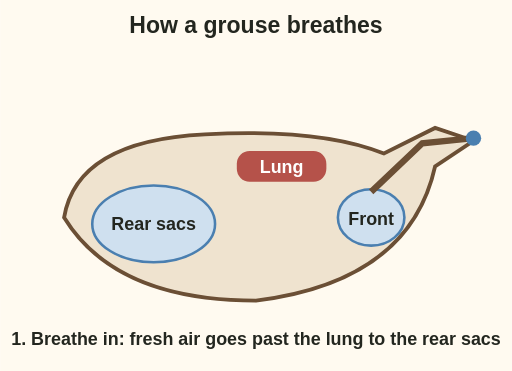
t = 0.00 s
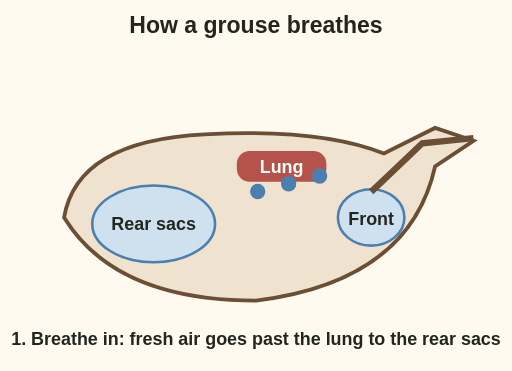
t = 1.75 s
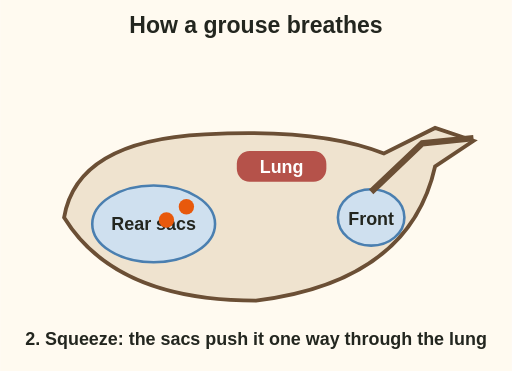
t = 3.45 s
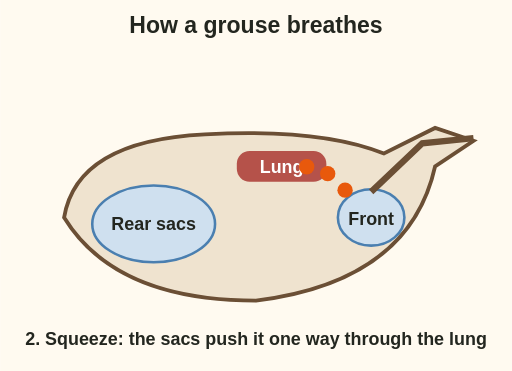
t = 5.33 s
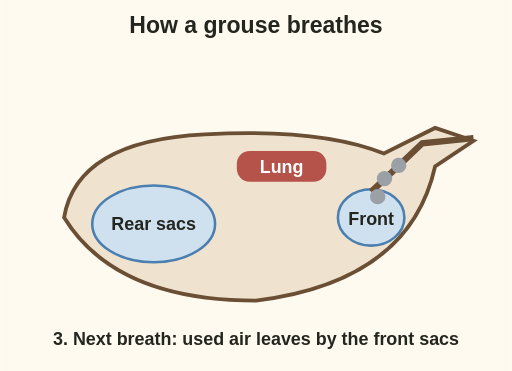
t = 7.15 s
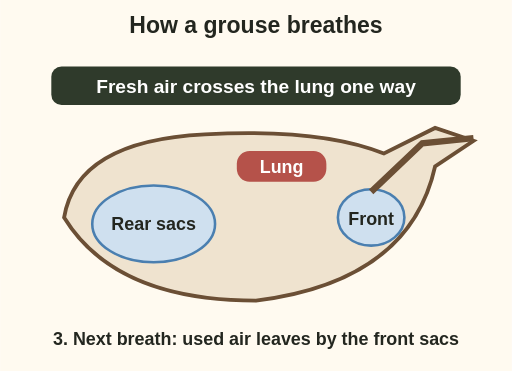
t = 8.90 s

The animated SVG that drew these frames (rendered in a browser with its animation timeline set to each time). Animation: 33 SMIL elements (animateMotion=9,set=24); one cycle of 8.90 s.

<svg xmlns="http://www.w3.org/2000/svg" viewBox="0 0 400 290" role="img" aria-label="Animation of a grouse breathing. Step 1: on the in breath, fresh air flows down the windpipe past the lung into the rear air sacs. Step 2: the bird squeezes, and the rear sacs push the air one way through the rigid lung, where oxygen goes into the blood. Step 3: on the next breath the used air moves to the front sacs and out. Fresh air crosses the lung in one direction." font-family="sans-serif">
  <rect x="0" y="0" width="400" height="290" fill="#fffaf0"/>
<text x="200.0" y="26" font-size="18" fill="#23261f" text-anchor="middle" font-weight="bold">How a grouse breathes</text>
<path d="M50 170 Q60 110 160 105 Q250 100 300 120 L340 100 L370 110 L340 130 Q320 220 200 235 Q90 235 50 170 Z" fill="#efe3cf" stroke="#6b4f35" stroke-width="3"/>
<ellipse cx="120" cy="175" rx="48" ry="30" fill="#cfe0ef" stroke="#4a7fb0" stroke-width="2"/>
<ellipse cx="290" cy="170" rx="26" ry="22" fill="#cfe0ef" stroke="#4a7fb0" stroke-width="2"/>
<rect x="185" y="118" width="70" height="24" rx="10" fill="#b5524a"/>
<text x="220" y="135" font-size="14" fill="#ffffff" text-anchor="middle" font-weight="bold">Lung</text>
<text x="120" y="180" font-size="14" fill="#23261f" text-anchor="middle" font-weight="bold">Rear sacs</text>
<text x="290" y="176" font-size="14" fill="#23261f" text-anchor="middle" font-weight="bold">Front</text>
<path d="M370 108 L330 112 L290 150" fill="none" stroke="#6b4f35" stroke-width="5"/>
<path id="mgr-air-sacs-p1" d="M370 108 L330 112 L280 130 L200 150 L130 172" fill="none"/>
<path id="mgr-air-sacs-p2" d="M130 172 L190 132 L250 130 L290 168" fill="none"/>
<path id="mgr-air-sacs-p3" d="M290 168 L300 140 L330 112 L380 104" fill="none"/>
<circle r="6" fill="#4a7fb0" opacity="0"><set attributeName="opacity" to="1" begin="0s"/><animateMotion dur="2.5s" begin="0s" fill="freeze"><mpath href="#mgr-air-sacs-p1"/></animateMotion><set attributeName="opacity" to="0" begin="3.2s"/></circle>
<circle r="6" fill="#e8590c" opacity="0"><set attributeName="opacity" to="1" begin="3.2s"/><animateMotion dur="2.5s" begin="3.2s" fill="freeze"><mpath href="#mgr-air-sacs-p2"/></animateMotion><set attributeName="opacity" to="0" begin="6.4s"/></circle>
<circle r="6" fill="#9aa0a6" opacity="0"><set attributeName="opacity" to="1" begin="6.4s"/><animateMotion dur="2s" begin="6.4s" fill="freeze"><mpath href="#mgr-air-sacs-p3"/></animateMotion><set attributeName="opacity" to="0" begin="8.8s"/></circle>
<circle r="6" fill="#4a7fb0" opacity="0"><set attributeName="opacity" to="1" begin="0.25s"/><animateMotion dur="2.5s" begin="0.25s" fill="freeze"><mpath href="#mgr-air-sacs-p1"/></animateMotion><set attributeName="opacity" to="0" begin="3.2s"/></circle>
<circle r="6" fill="#e8590c" opacity="0"><set attributeName="opacity" to="1" begin="3.45s"/><animateMotion dur="2.5s" begin="3.45s" fill="freeze"><mpath href="#mgr-air-sacs-p2"/></animateMotion><set attributeName="opacity" to="0" begin="6.4s"/></circle>
<circle r="6" fill="#9aa0a6" opacity="0"><set attributeName="opacity" to="1" begin="6.65s"/><animateMotion dur="2s" begin="6.65s" fill="freeze"><mpath href="#mgr-air-sacs-p3"/></animateMotion><set attributeName="opacity" to="0" begin="8.8s"/></circle>
<circle r="6" fill="#4a7fb0" opacity="0"><set attributeName="opacity" to="1" begin="0.5s"/><animateMotion dur="2.5s" begin="0.5s" fill="freeze"><mpath href="#mgr-air-sacs-p1"/></animateMotion><set attributeName="opacity" to="0" begin="3.2s"/></circle>
<circle r="6" fill="#e8590c" opacity="0"><set attributeName="opacity" to="1" begin="3.7s"/><animateMotion dur="2.5s" begin="3.7s" fill="freeze"><mpath href="#mgr-air-sacs-p2"/></animateMotion><set attributeName="opacity" to="0" begin="6.4s"/></circle>
<circle r="6" fill="#9aa0a6" opacity="0"><set attributeName="opacity" to="1" begin="6.9s"/><animateMotion dur="2s" begin="6.9s" fill="freeze"><mpath href="#mgr-air-sacs-p3"/></animateMotion><set attributeName="opacity" to="0" begin="8.8s"/></circle>
<g opacity="0"><set attributeName="opacity" to="1" begin="0s"/><set attributeName="opacity" to="0" begin="3.2s"/><text x="200" y="270" font-size="14" fill="#23261f" text-anchor="middle" font-weight="bold">1. Breathe in: fresh air goes past the lung to the rear sacs</text></g>
<g opacity="0"><set attributeName="opacity" to="1" begin="3.2s"/><set attributeName="opacity" to="0" begin="6.4s"/><text x="200" y="270" font-size="14" fill="#23261f" text-anchor="middle" font-weight="bold">2. Squeeze: the sacs push it one way through the lung</text></g>
<g opacity="0"><set attributeName="opacity" to="1" begin="6.4s"/><text x="200" y="270" font-size="14" fill="#23261f" text-anchor="middle" font-weight="bold">3. Next breath: used air leaves by the front sacs</text></g>
<g opacity="0"><set attributeName="opacity" to="1" begin="8.8s" fill="freeze"/><rect x="40" y="52" width="320" height="30" rx="8" fill="#2f3a2b" stroke="none" stroke-width="0"/><text x="200" y="73" font-size="15" fill="#ffffff" text-anchor="middle" font-weight="bold">Fresh air crosses the lung one way</text></g>
</svg>
